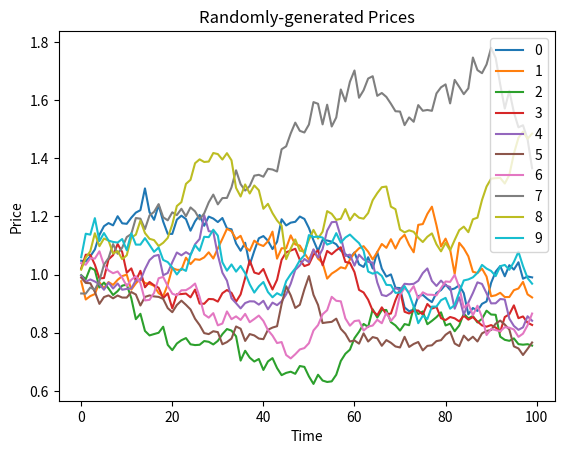

Write the Python code that produced this figure. (Note: this script raises an exception after producing the figure.)
import numpy as np
import pandas as pd
import matplotlib.pyplot as plt

returns = pd.DataFrame(np.random.normal(1.0, 0.03, (100, 10)))
prices = returns.cumprod()
prices.plot()
plt.title('Randomly-generated Prices')
plt.xlabel('Time')
plt.ylabel('Price')
plt.legend(loc=0);

s = pd.Series([1, 2, np.nan, 4, 5])
print(s)

print(s.name)

s.name = "Toy Series"
print(s.name)

print(s.index)

new_index = pd.date_range("2016-01-01", periods=len(s), freq="D")
print(new_index)

s.index = new_index
print(s.index)

print("First element of the series:", s.iloc[0])
print("Last element of the series:", s.iloc[len(s)-1])

s.iloc[:2]

start = 0
end = len(s) - 1
step = 1

s.iloc[start:end:step]

s.iloc[::-1]

s.iloc[-2:-4:-1]

s.loc['2016-01-01']

s.loc['2016-01-02':'2016-01-04']

print(s < 3)

print(s.loc[s < 3])

print(s.loc[(s < 3) & (s > 1)])

from quantrocket.master import get_securities
securities = get_securities(symbols='XOM', fields=['Sid','Symbol','Exchange'])
securities

from quantrocket import get_prices
XOM = securities.index[0]
start = "2012-01-01"
end = "2016-01-01"
prices = get_prices("free-usstock-1d", sids=XOM, start_date=start, end_date=end, fields="Close")
prices = prices.loc["Close"][XOM]

print(type(prices))
prices.head(5) 

print('Old name:', prices.name)
prices.name = "XOM"
print('New name:', prices.name)

print(prices.index)
print("tz:", prices.index.tz)

monthly_prices = prices.resample('M').last()
monthly_prices.head(10)

monthly_prices_med = prices.resample('M').median()
monthly_prices_med.head(10)

def custom_resampler(array_like):
    """ Returns the first value of the period """
    return array_like[0]

first_of_month_prices = prices.resample('M').apply(custom_resampler)
first_of_month_prices.head(10)

eastern_prices = prices.tz_localize('America/New_York')
eastern_prices.head(10)

calendar_dates = pd.date_range(start=start, end=end, freq='D')
print(calendar_dates)

calendar_prices = prices.reindex(calendar_dates, method='ffill')
calendar_prices.head(15)

meanfilled_prices = calendar_prices.fillna(calendar_prices.mean())
meanfilled_prices.head(10)

bfilled_prices = calendar_prices.fillna(method='bfill')
bfilled_prices.head(10)

dropped_prices = calendar_prices.dropna()
dropped_prices.head(10)

prices.plot();
# We still need to add the axis labels and title ourselves
plt.title("XOM Prices")
plt.ylabel("Price")
plt.xlabel("Date");

print("Mean:", prices.mean())
print("Standard deviation:", prices.std())

print("Summary Statistics")
print(prices.describe())

modified_prices = prices * 2 - 10
modified_prices.head(5)

noisy_prices = prices + 5 * pd.Series(np.random.normal(0, 5, len(prices)), index=prices.index) + 20
noisy_prices.head(5)

empty_series = prices + pd.Series(np.random.normal(0, 1, len(prices)))
empty_series.head(5)

add_returns = prices.diff()[1:]
mult_returns = prices.pct_change()[1:]

plt.title("Multiplicative returns of XOM")
plt.xlabel("Date")
plt.ylabel("Percent Returns")
mult_returns.plot();

rolling_mean = prices.rolling(30).mean()
rolling_mean.name = "30-day rolling mean"

prices.plot()
rolling_mean.plot()
plt.title("XOM Price")
plt.xlabel("Date")
plt.ylabel("Price")
plt.legend();

rolling_std = prices.rolling(30).std()
rolling_std.name = "30-day rolling volatility"

rolling_std.plot()
plt.title(rolling_std.name);
plt.xlabel("Date")
plt.ylabel("Standard Deviation");

print(np.median(mult_returns))

print(mult_returns.median())

dict_data = {
    'a' : [1, 2, 3, 4, 5],
    'b' : ['L', 'K', 'J', 'M', 'Z'],
    'c' : np.random.normal(0, 1, 5)
}
print(dict_data)

frame_data = pd.DataFrame(dict_data, index=pd.date_range('2016-01-01', periods=5))
print(frame_data)

s_1 = pd.Series([2, 4, 6, 8, 10], name='Evens')
s_2 = pd.Series([1, 3, 5, 7, 9], name="Odds")
numbers = pd.concat([s_1, s_2], axis=1)
print(numbers)

print(numbers.columns)

numbers.columns = ['Shmevens', 'Shmodds']
print(numbers)

print(numbers.index)

numbers.index = pd.date_range("2016-01-01", periods=len(numbers))
print(numbers)

numbers.values

type(numbers.values)

securities = get_securities(symbols=['XOM', 'JNJ', 'MON', 'KKD'])
securities

start = "2012-01-01"
end = "2017-01-01"

prices = get_prices("free-usstock-1d", sids=securities.index.tolist(), start_date=start, end_date=end, fields="Close")
prices = prices.loc["Close"]
prices.head()

sids_to_symbols = securities.Symbol.to_dict()
prices = prices.rename(columns=sids_to_symbols)
prices.head()

prices.XOM.head()

prices["XOM"].head()

prices.loc[:, 'XOM'].head()

print(type(prices.XOM))
print(type(prices.loc[:, 'XOM']))

prices.loc[:, ['XOM', 'JNJ']].head()

prices.loc['2015-12-15':'2015-12-22']

prices.loc['2015-12-15':'2015-12-22', ['XOM', 'JNJ']]

prices.iloc[0:2, 1]

# Access prices with integer index in
# [1, 3, 5, 7, 9, 11, 13, ..., 99]
# and in column 0 or 2
prices.iloc[[1, 3, 5] + list(range(7, 100, 2)), [0, 2]].head(20)

prices.loc[prices.MON > prices.JNJ].head()

prices.loc[(prices.MON > prices.JNJ) & ~(prices.XOM > 66)].head()

securities = get_securities(symbols="AAPL")
securities

AAPL = securities.index[0]

s_1 = get_prices("free-usstock-1d", sids=AAPL, start_date=start, end_date=end, fields='Close').loc["Close"][AAPL]
prices.loc[:, AAPL] = s_1
prices.head(5)

prices = prices.drop(AAPL, axis=1)
prices.head(5)

prices.plot()
plt.title("Collected Stock Prices")
plt.ylabel("Price")
plt.xlabel("Date");

prices.mean(axis=0)

prices.std(axis=0)

prices.describe()

(2 * prices - 50).head(5)

mult_returns = prices.pct_change()[1:]
mult_returns.head()

norm_returns = (mult_returns - mult_returns.mean(axis=0))/mult_returns.std(axis=0)
norm_returns.loc['2014-01-01':'2015-01-01'].plot();

rolling_mean = prices.rolling(30).mean()
rolling_mean.columns = prices.columns

rolling_mean.plot()
plt.title("Rolling Mean of Prices")
plt.xlabel("Date")
plt.ylabel("Price")
plt.legend();